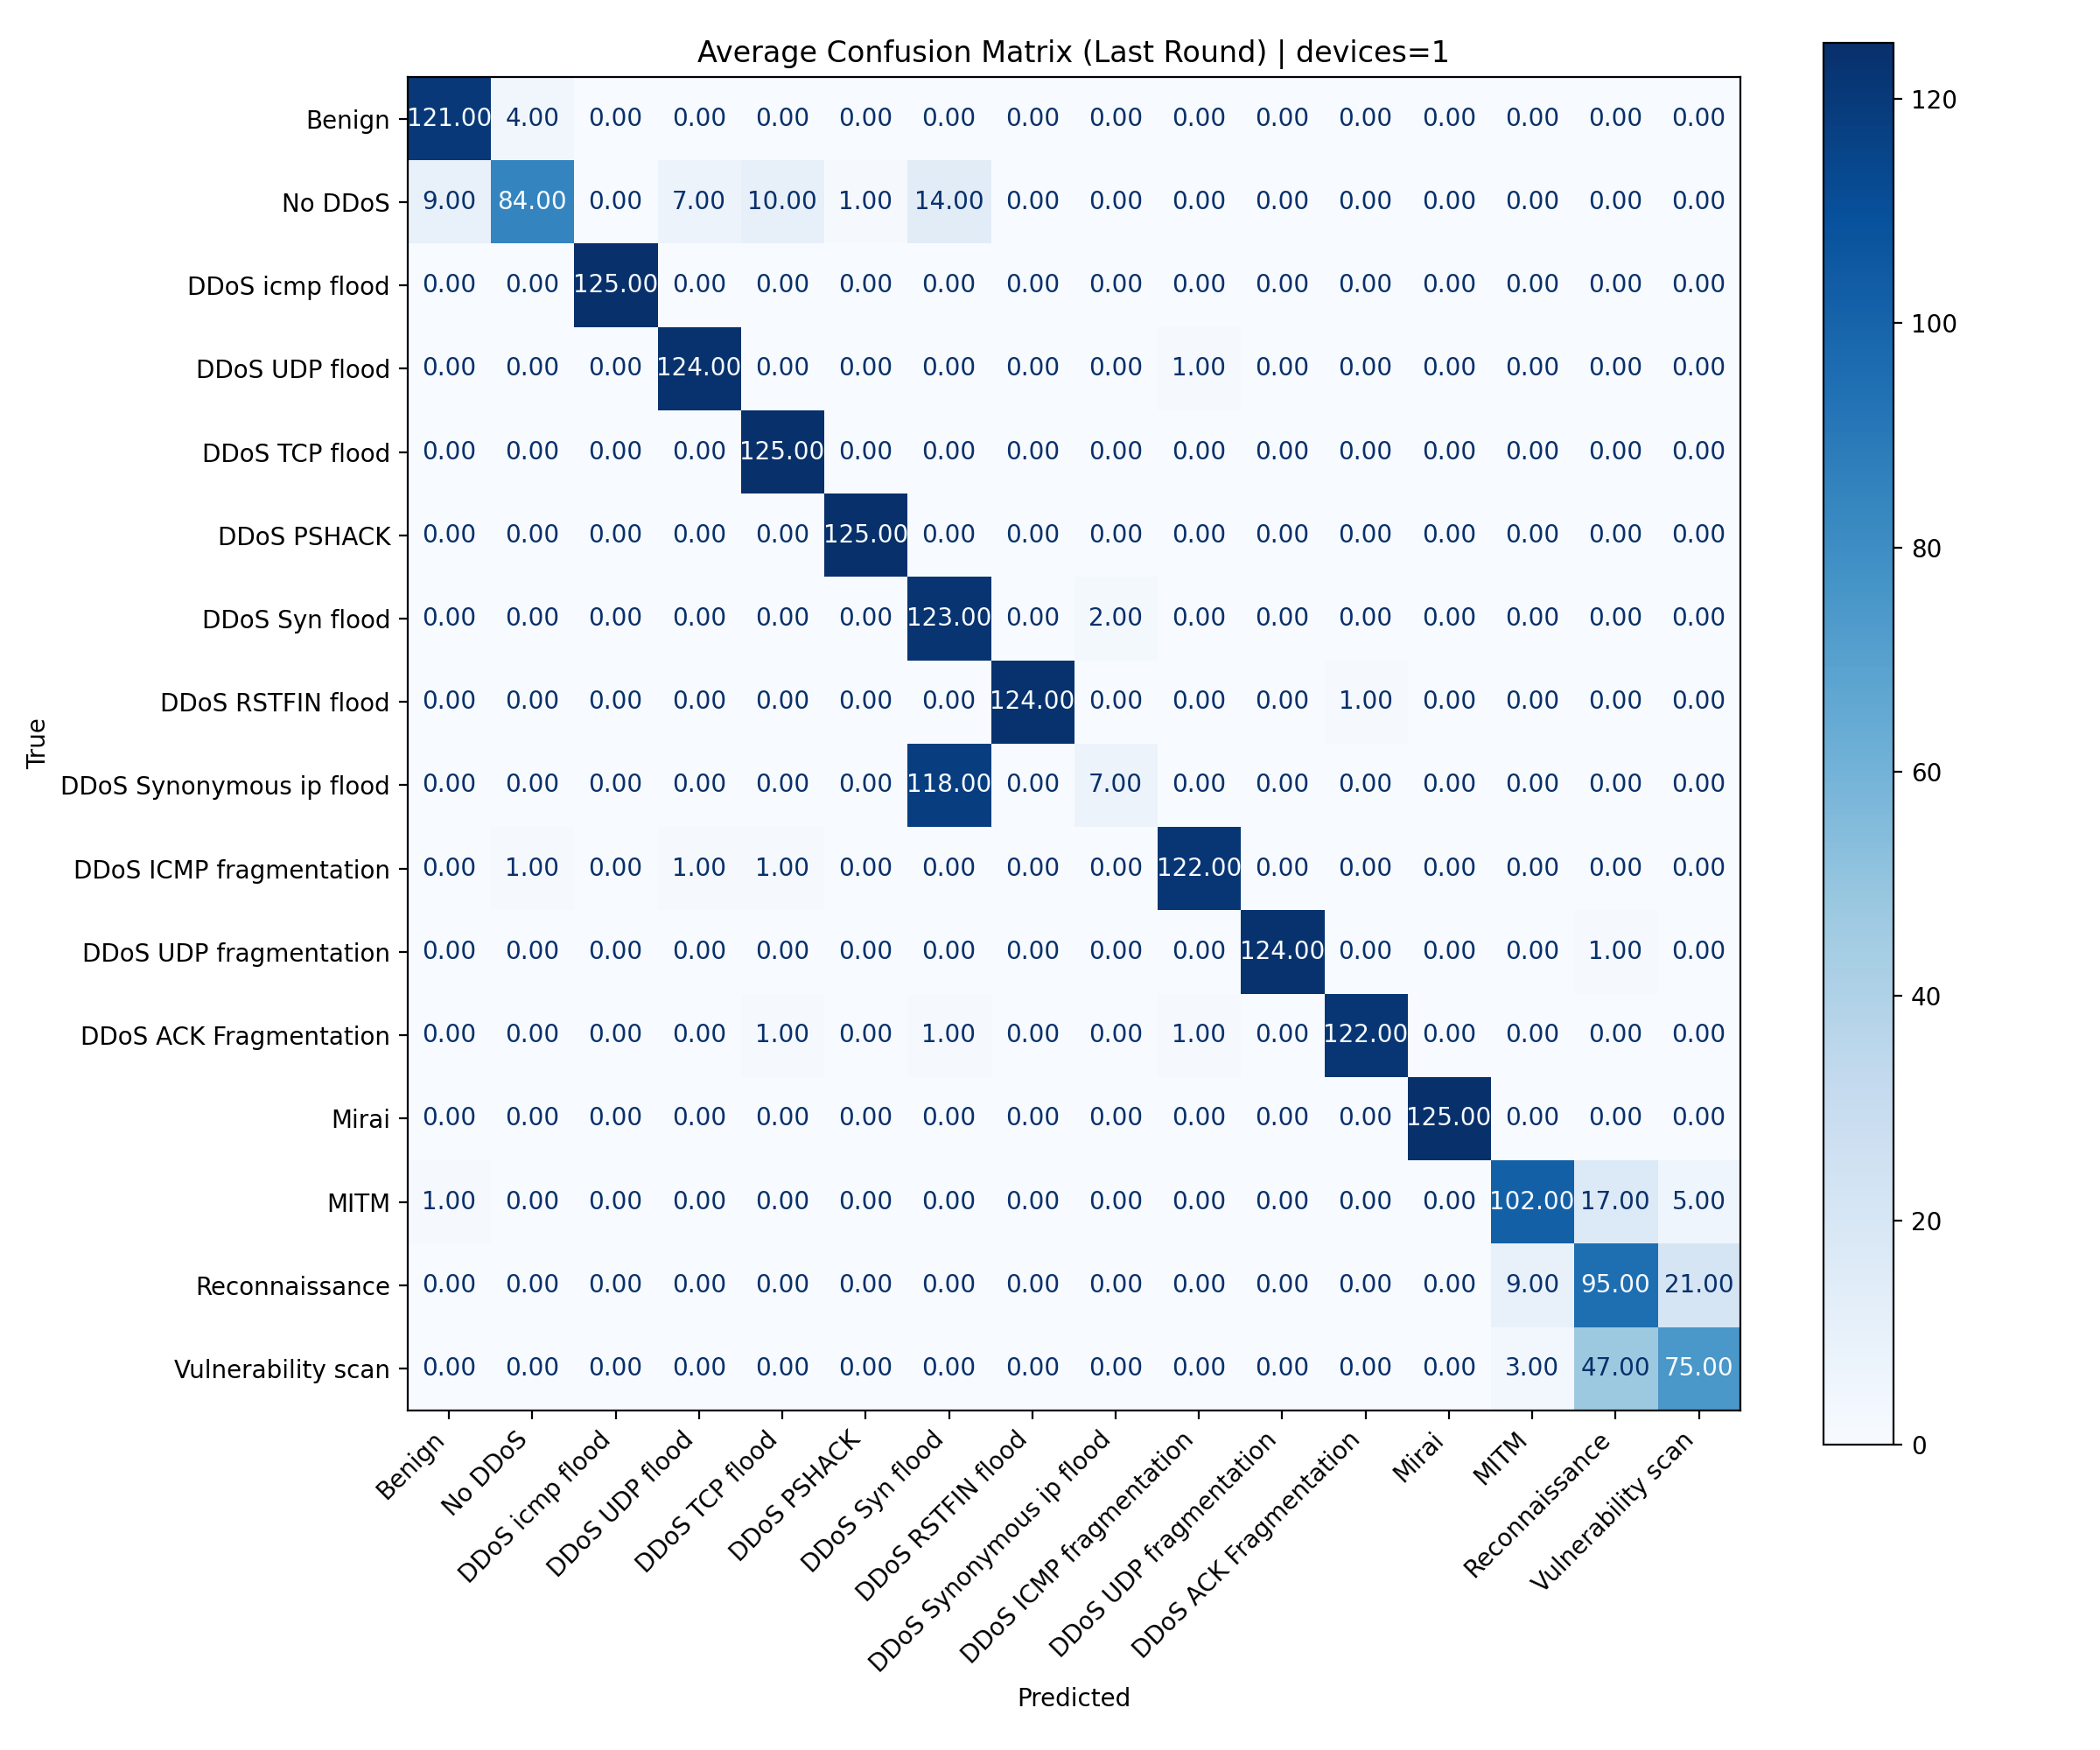

Data behind this chart, as committed beside it:
, Benign, No DDoS, DDoS icmp flood, DDoS UDP flood, DDoS TCP flood, DDoS PSHACK, DDoS Syn flood, DDoS RSTFIN flood, DDoS Synonymous ip flood, DDoS ICMP fragmentation, DDoS UDP fragmentation, DDoS ACK Fragmentation, Mirai, MITM, Reconnaissance, Vulnerability scan
Benign, 121, 4, 0.000000, 0.000000, 0.000000, 0.000000, 0.000000, 0.000000, 0.000000, 0.000000, 0.000000, 0.000000, 0.000000, 0.000000, 0.000000, 0.000000
No DDoS, 9, 84, 0.000000, 7, 10, 1, 14, 0.000000, 0.000000, 0.000000, 0.000000, 0.000000, 0.000000, 0.000000, 0.000000, 0.000000
DDoS icmp flood, 0.000000, 0.000000, 125, 0.000000, 0.000000, 0.000000, 0.000000, 0.000000, 0.000000, 0.000000, 0.000000, 0.000000, 0.000000, 0.000000, 0.000000, 0.000000
DDoS UDP flood, 0.000000, 0.000000, 0.000000, 124, 0.000000, 0.000000, 0.000000, 0.000000, 0.000000, 1, 0.000000, 0.000000, 0.000000, 0.000000, 0.000000, 0.000000
DDoS TCP flood, 0.000000, 0.000000, 0.000000, 0.000000, 125, 0.000000, 0.000000, 0.000000, 0.000000, 0.000000, 0.000000, 0.000000, 0.000000, 0.000000, 0.000000, 0.000000
DDoS PSHACK, 0.000000, 0.000000, 0.000000, 0.000000, 0.000000, 125, 0.000000, 0.000000, 0.000000, 0.000000, 0.000000, 0.000000, 0.000000, 0.000000, 0.000000, 0.000000
DDoS Syn flood, 0.000000, 0.000000, 0.000000, 0.000000, 0.000000, 0.000000, 123, 0.000000, 2, 0.000000, 0.000000, 0.000000, 0.000000, 0.000000, 0.000000, 0.000000
DDoS RSTFIN flood, 0.000000, 0.000000, 0.000000, 0.000000, 0.000000, 0.000000, 0.000000, 124, 0.000000, 0.000000, 0.000000, 1, 0.000000, 0.000000, 0.000000, 0.000000
DDoS Synonymous ip flood, 0.000000, 0.000000, 0.000000, 0.000000, 0.000000, 0.000000, 118, 0.000000, 7, 0.000000, 0.000000, 0.000000, 0.000000, 0.000000, 0.000000, 0.000000
DDoS ICMP fragmentation, 0.000000, 1, 0.000000, 1, 1, 0.000000, 0.000000, 0.000000, 0.000000, 122, 0.000000, 0.000000, 0.000000, 0.000000, 0.000000, 0.000000
DDoS UDP fragmentation, 0.000000, 0.000000, 0.000000, 0.000000, 0.000000, 0.000000, 0.000000, 0.000000, 0.000000, 0.000000, 124, 0.000000, 0.000000, 0.000000, 1, 0.000000
DDoS ACK Fragmentation, 0.000000, 0.000000, 0.000000, 0.000000, 1, 0.000000, 1, 0.000000, 0.000000, 1, 0.000000, 122, 0.000000, 0.000000, 0.000000, 0.000000
Mirai, 0.000000, 0.000000, 0.000000, 0.000000, 0.000000, 0.000000, 0.000000, 0.000000, 0.000000, 0.000000, 0.000000, 0.000000, 125, 0.000000, 0.000000, 0.000000
MITM, 1, 0.000000, 0.000000, 0.000000, 0.000000, 0.000000, 0.000000, 0.000000, 0.000000, 0.000000, 0.000000, 0.000000, 0.000000, 102, 17, 5
Reconnaissance, 0.000000, 0.000000, 0.000000, 0.000000, 0.000000, 0.000000, 0.000000, 0.000000, 0.000000, 0.000000, 0.000000, 0.000000, 0.000000, 9, 95, 21
Vulnerability scan, 0.000000, 0.000000, 0.000000, 0.000000, 0.000000, 0.000000, 0.000000, 0.000000, 0.000000, 0.000000, 0.000000, 0.000000, 0.000000, 3, 47, 75
